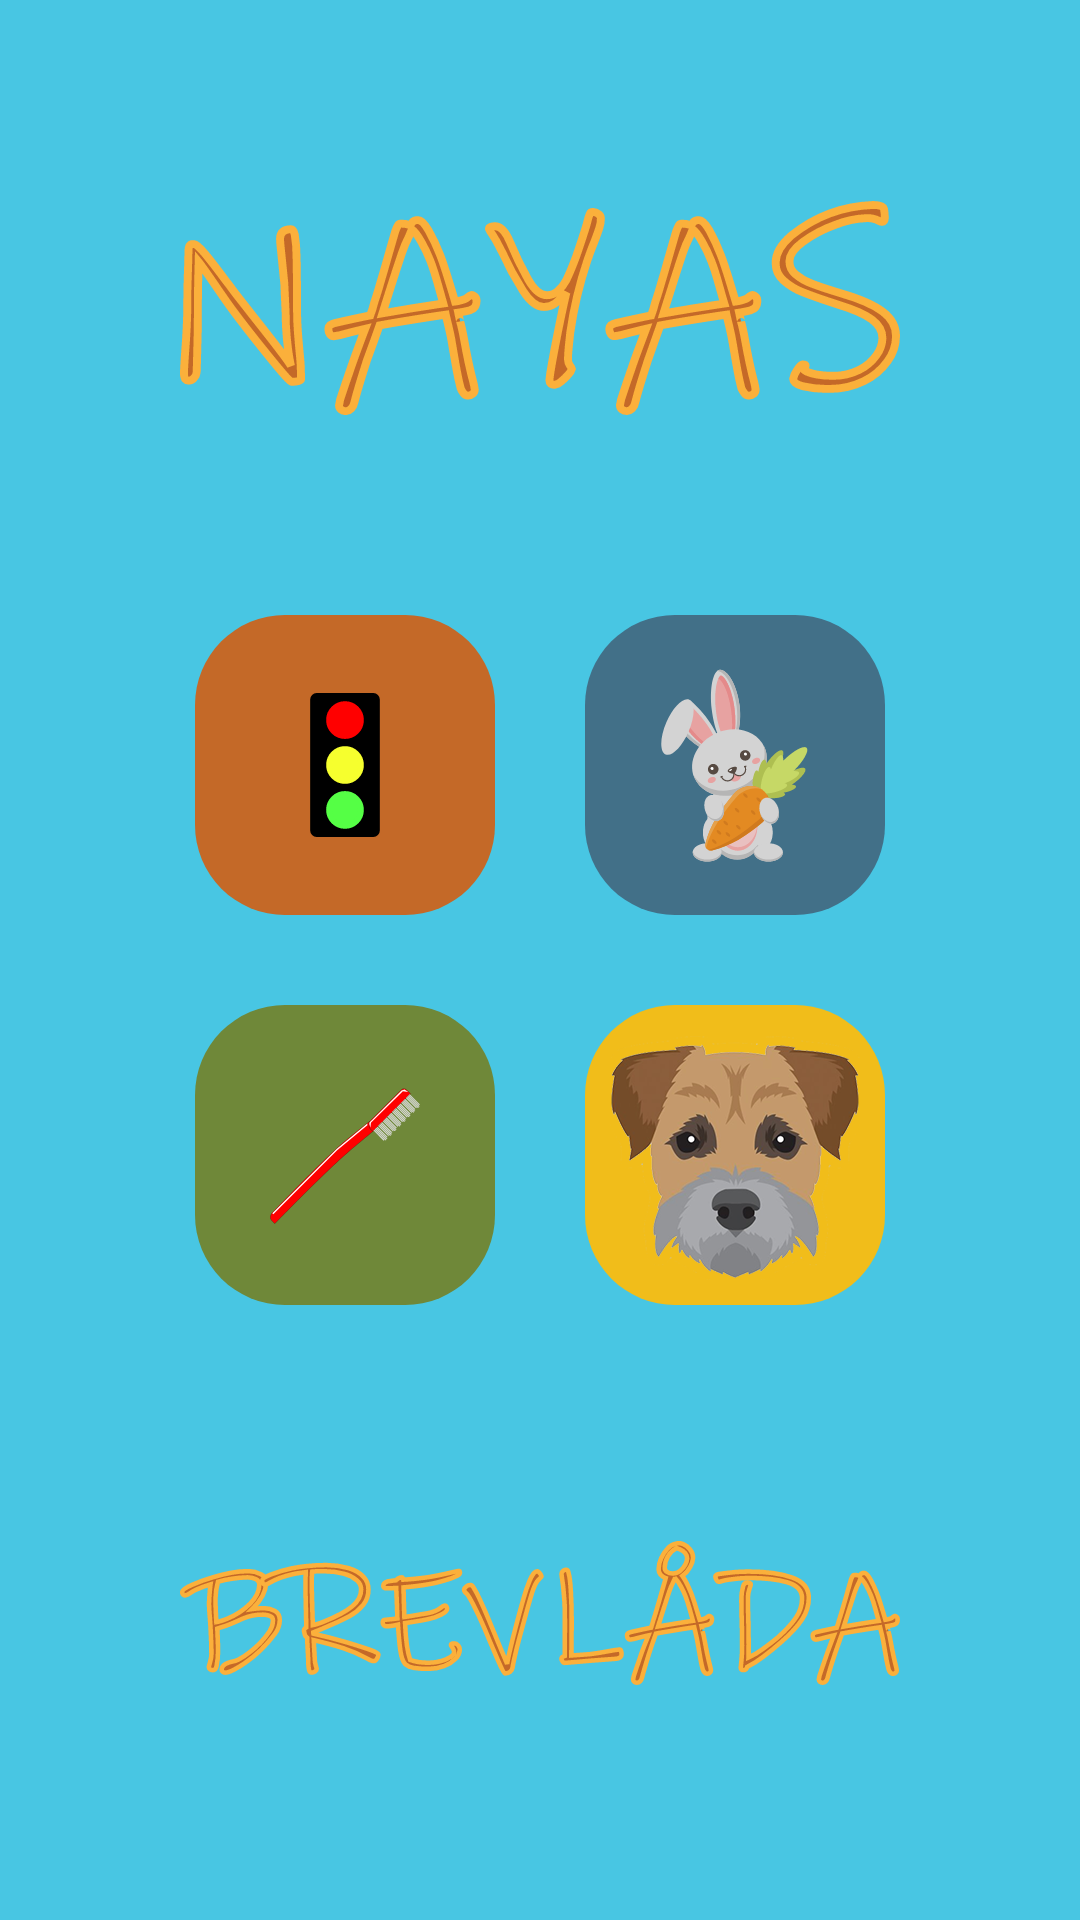

Reconstruct the res/layout file that produces this screen, plus the resources it refers to.
<!-- AndroidManifest.xml: application theme Theme.NayasBrevlada -->
<!-- res/layout/activity_main.xml -->
<?xml version="1.0" encoding="utf-8"?>
<androidx.constraintlayout.widget.ConstraintLayout xmlns:android="http://schemas.android.com/apk/res/android"
    xmlns:app="http://schemas.android.com/apk/res-auto"
    xmlns:tools="http://schemas.android.com/tools"
    android:layout_width="match_parent"
    android:layout_height="match_parent"
    tools:context=".MainActivity"
    android:background="@color/nayaBlue">


    <androidx.constraintlayout.widget.ConstraintLayout
        android:id="@+id/constraintLayout"
        android:layout_width="230dp"
        android:layout_height="230dp"
        app:layout_constraintBottom_toBottomOf="parent"
        app:layout_constraintEnd_toEndOf="parent"
        app:layout_constraintStart_toStartOf="parent"
        app:layout_constraintTop_toTopOf="parent">

        <ImageButton
            android:id="@+id/movie_traffic"
            android:layout_width="100dp"
            android:layout_height="100dp"
            android:background="@drawable/orange_button"
            app:layout_constraintStart_toStartOf="parent"
            app:layout_constraintTop_toTopOf="parent"
            app:srcCompat="@drawable/ic_traffic" />

        <ImageButton
            android:id="@+id/movie_hare"
            android:layout_width="100dp"
            android:layout_height="100dp"
            android:background="@drawable/blue_button"
            app:layout_constraintEnd_toEndOf="parent"
            app:layout_constraintTop_toTopOf="parent"
            app:srcCompat="@drawable/ic_hare" />

        <ImageButton
            android:id="@+id/movie_tooth"
            android:layout_width="100dp"
            android:layout_height="100dp"
            android:background="@drawable/green_button"
            app:layout_constraintBottom_toBottomOf="parent"
            app:layout_constraintStart_toStartOf="parent"
            app:srcCompat="@drawable/ic_tooth" />

        <ImageButton
            android:id="@+id/movie_hund"
            android:layout_width="100dp"
            android:layout_height="100dp"
            android:background="@drawable/yellow_button"
            app:layout_constraintBottom_toBottomOf="parent"
            app:layout_constraintEnd_toEndOf="parent"
            app:srcCompat="@drawable/hund" />

    </androidx.constraintlayout.widget.ConstraintLayout>

    <ImageView
        android:id="@+id/imageView"
        android:layout_width="240dp"
        android:layout_height="wrap_content"
        app:layout_constraintBottom_toTopOf="@+id/constraintLayout"
        app:layout_constraintEnd_toEndOf="parent"
        app:layout_constraintStart_toStartOf="parent"
        app:layout_constraintTop_toTopOf="parent"
        app:srcCompat="@drawable/ic_nayas" />

    <ImageView
        android:id="@+id/imageView_1"
        android:layout_width="240dp"
        android:layout_height="wrap_content"
        app:layout_constraintBottom_toBottomOf="parent"
        app:layout_constraintEnd_toEndOf="parent"
        app:layout_constraintStart_toStartOf="parent"
        app:layout_constraintTop_toBottomOf="@+id/constraintLayout"
        app:srcCompat="@drawable/ic_brevlada" />


</androidx.constraintlayout.widget.ConstraintLayout>
<!-- resources referenced by this layout -->
<resources>
  <color name="nayaBlue">#48C6E3</color>
  <!-- drawable blue_button (drawable) -->
  <?xml version="1.0" encoding="utf-8"?>
  <shape xmlns:android="http://schemas.android.com/apk/res/android"
      android:shape="rectangle">
      <solid android:color="#427088"/>
      <corners android:radius="30dp" />
  </shape>
  <!-- drawable green_button (drawable) -->
  <?xml version="1.0" encoding="utf-8"?>
  <shape xmlns:android="http://schemas.android.com/apk/res/android"
      android:shape="rectangle">
      <solid android:color="#6F8839"/>
      <corners android:radius="30dp" />
  </shape>
  <!-- drawable hund: png bitmap (drawable-xxhdpi, 66279 bytes) -->
  <!-- drawable ic_brevlada: vector/xml drawable (drawable, 11963 chars, omitted) -->
  <!-- drawable ic_hare: vector/xml drawable (drawable, 12100 chars, omitted) -->
  <!-- drawable ic_nayas: vector/xml drawable (drawable, 6770 chars, omitted) -->
  <!-- drawable ic_tooth: vector/xml drawable (drawable, 10946 chars, omitted) -->
  <!-- drawable ic_traffic (drawable) -->
  <vector android:height="50dp" android:viewportHeight="512"
      android:viewportWidth="512" android:width="50dp" xmlns:android="http://schemas.android.com/apk/res/android">
      <path android:fillColor="#FF000000"
          android:pathData="M352.876,491.609H159.124c-6.6,0 -12,-5.4 -12,-12V32.604c0,-6.6 5.4,-12 12,-12h193.751c6.6,0 12,5.4 12,12v447.006C364.876,486.21 359.476,491.609 352.876,491.609z"
          android:strokeColor="#000000" android:strokeWidth="20"/>
      <path android:fillColor="#FF0000"
          android:pathData="M256,102.651m-54.438,0a54.438,54.438 0,1 1,108.876 0a54.438,54.438 0,1 1,-108.876 0"
          android:strokeColor="#FF0000" android:strokeWidth="20"/>
      <path android:fillColor="#F6FF2E"
          android:pathData="M256,256m-54.438,0a54.438,54.438 0,1 1,108.876 0a54.438,54.438 0,1 1,-108.876 0"
          android:strokeColor="#F6FF2E" android:strokeWidth="20"/>
      <path android:fillColor="#55FF45"
          android:pathData="M256,409.349m-54.438,0a54.438,54.438 0,1 1,108.876 0a54.438,54.438 0,1 1,-108.876 0"
          android:strokeColor="#55FF45" android:strokeWidth="20"/>
  </vector>
  <!-- drawable orange_button (drawable) -->
  <?xml version="1.0" encoding="utf-8"?>
  <shape xmlns:android="http://schemas.android.com/apk/res/android"
      android:shape="rectangle">
      <solid android:color="#C46928"/>
      <corners android:radius="30dp" />
  </shape>
  <!-- drawable yellow_button (drawable) -->
  <?xml version="1.0" encoding="utf-8"?>
  <shape xmlns:android="http://schemas.android.com/apk/res/android"
      android:shape="rectangle">
      <solid android:color="#F1BD1A"/>
      <corners android:radius="30dp" />
  </shape>
  <style name="Theme.NayasBrevlada" parent="Theme.MaterialComponents.DayNight.NoActionBar">
          
          <item name="colorPrimary">@color/nayaBlue</item>
          <item name="colorPrimaryVariant">@color/nayaBlue</item>
          <item name="colorOnPrimary">@color/white</item>
          
          <item name="colorSecondary">@color/teal_200</item>
          <item name="colorSecondaryVariant">@color/teal_700</item>
          <item name="colorOnSecondary">@color/black</item>
          
          <item name="android:statusBarColor" tools:targetApi="l">?attr/colorPrimaryVariant</item>
          
      </style>
  <color name="white">#FFFFFFFF</color>
  <color name="teal_200">#FF03DAC5</color>
  <color name="teal_700">#FF018786</color>
  <color name="black">#FF000000</color>
</resources>
